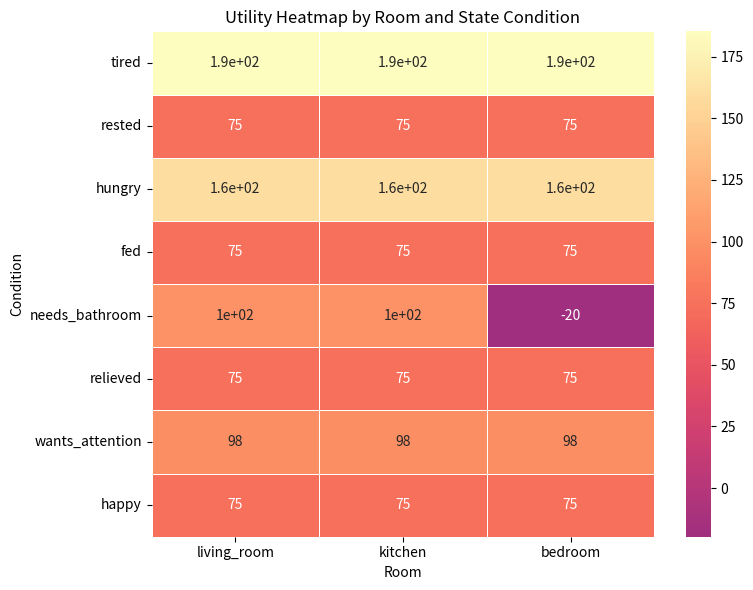

Source code (Python):
#this is the main file for the Rusty MDP project
import copy
import matplotlib.pyplot as plt
import seaborn as sns
import pandas as pd

def main():
    print("Welcome to the Rusty MDP!")
    print("This is a simple implementation of a Markov Decision Process (MDP) in Python.")
    print("Rusty is a virtual pet that has various needs and can perform actions to satisfy those needs.")
    #initialize the MDP components here
    #states
    rusty_states = [#living room states
                    "tired_living_room",
                    "rested_living_room",
                    "hungry_living_room",
                    "fed_living_room",
                    "needs_bathroom_living_room",
                    "relieved_living_room",
                    "wants_attention_living_room",
                    "happy_living_room",
                    #kitchen states
                    "tired_kitchen",
                    "rested_kitchen",
                    "hungry_kitchen",
                    "fed_kitchen",
                    "needs_bathroom_kitchen",
                    "relieved_kitchen",
                    "wants_attention_kitchen",
                    "happy_kitchen",
                    #bedroom states
                    "tired_bedroom",
                    "rested_bedroom",
                    "hungry_bedroom",
                    "fed_bedroom",
                    "needs_bathroom_bedroom",
                    "relieved_bedroom",
                    "wants_attention_bedroom",
                    "happy_bedroom",]
    #actions
    rusty_actions = ["eat", "go_to_bathroom", "play", "sleep", "groom", "wait"]

    #transition model
    def build_rusty_transition_function(states, actions):
        transitions = {}

        for state in states:
            room = state.split('_')[-1]  #'bedroom', 'kitchen', or 'living_room'

            for action in actions:
                key = (state, action)
                next_states = []

                #sleep
                if action == "sleep":
                    if "tired" in state:
                        next_state = state.replace("tired", "rested")
                        next_states.append((next_state, 0.6))  #mostly successful
                        next_states.append((state, 0.4))       #sometimes stays tired
                    else:
                        next_states.append((state, 1.0))

                #eat
                elif action == "eat":
                    if "hungry" in state:
                        next_state = state.replace("hungry", "fed")
                        next_states.append((next_state, 1.0))
                    else:
                        next_states.append((state, 1.0))

                #go_to_bathroom
                elif action == "go_to_bathroom":
                    if "needs_bathroom" in state:
                        next_state = state.replace("needs_bathroom", "relieved")
                        if "bedroom" in state:
                            #penalty: only 40% chance success in bedroom
                            next_states.append((next_state, 0.4))
                            next_states.append((state, 0.6)) #40% chance of failure
                        else:
                            next_states.append((next_state, 1.0))
                    else:
                        next_states.append((state, 1.0))

                #play
                elif action == "play":
                    if "wants_attention" in state:
                        next_state = state.replace("wants_attention", "happy")
                        next_states.append((next_state, 0.7))
                    else:
                        next_states.append((state, 0.3))
                #groom
                elif action == "groom":
                    #rusty just stays in the same state
                    next_states.append((state, 1.0))

                #wait
                elif action == "wait":
                    next_states.append((state, 1.0))


                transitions[key] = next_states

        return transitions


    #reward model
    def build_rusty_reward_function(states, actions, transitions):
        rewards = {}

        for state in states:
            for action in actions:
                next_states = transitions.get((state, action), [])
                for s_prime, prob in next_states:
                    reward = 0

                    #Satisfying hunger
                    if "hungry" in state and action == "eat":
                        reward += 100
                    elif "hungry" in state and action != "eat":
                        reward += -40

                    #Satisfying tiredness
                    if "tired" in state and action == "sleep":
                        reward += 90
                    elif "tired" in state and action != "sleep":
                        reward += -35

                    #Satisfying bathroom needs
                    if "needs_bathroom" in state and action == "go_to_bathroom":
                        if "bedroom" in state:
                            reward += -150 #Penalty for attempting bathroom in bedroom- naughty Rusty!
                        elif "relieved" in s_prime:
                            reward += 40
                    elif "needs_bathroom" in state and action != "go_to_bathroom":
                        reward += -50

                    #Satisfying attention
                    if "wants_attention" in state and action == "play":
                        if "happy" in s_prime:
                            reward += 80
                    elif "wants_attention" in state and action != "play":
                        reward += -45
                    #No particular needs
                    if all(x not in state for x in ["hungry", "tired", "needs_bathroom", "wants_attention"]):
                        if action == "groom":
                            reward += 15

                    #Waiting penalty if Rusty has needs
                    if any(x in state for x in ["hungry", "tired", "needs_bathroom", "wants_attention"]) and action == "wait":
                        reward += -16

                    rewards[(state, action, s_prime)] = reward

        return rewards


    #build the transition and reward functions
    rusty_transition_function = build_rusty_transition_function(rusty_states, rusty_actions)
    rusty_reward_function = build_rusty_reward_function(rusty_states, rusty_actions, rusty_transition_function)

    #value iteration using the transition and reward functions
    gamma = 0.8  #Discount factor

    #utility function for value iteration
    def value_iteration(states, actions, transition_probs, rewards, gamma, threshold=0.01):
        utilities = {s: 0 for s in states}
        while True:
            delta = 0
            new_utilities = copy.deepcopy(utilities)
            for s in states:
                action_values = []
                for a in actions:
                    transitions = transition_probs.get((s, a), [])
                    value = 0
                    for s_prime, prob in transitions:
                        reward = rewards.get((s, a, s_prime), 0)
                        value += prob * (reward + gamma * utilities[s_prime])
                    action_values.append(value)
                if action_values:
                    new_utilities[s] = max(action_values)
                    delta = max(delta, abs(new_utilities[s] - utilities[s]))
            utilities = new_utilities
            if delta < threshold:
                break
        return utilities

    utilities = value_iteration(rusty_states, rusty_actions, rusty_transition_function, rusty_reward_function, gamma)
    rounded_utilities = {k: round(v, 2) for k, v in utilities.items()}
    
    #create the policy based on the utilities
    def extract_policy(states, actions, utilities, transition_probs, rewards, gamma):
        policy = {}
        for s in states:
            best_action = None
            best_value = float("-inf")
            for a in actions:
                value = 0
                for s_prime, prob in transition_probs.get((s, a), []):
                    reward = rewards.get((s, a, s_prime), 0)
                    value += prob * (reward + gamma * utilities[s_prime])
                if value > best_value:
                    best_value = value
                    best_action = a
            policy[s] = best_action
        return policy

    policy = extract_policy(rusty_states, rusty_actions, rounded_utilities, rusty_transition_function, rusty_reward_function, gamma)
    print("Policy:", policy)
    import matplotlib.pyplot as plt

    # Organize utilities into a dataframe for heatmap: rows = condition, columns = room
    conditions = ['tired', 'rested', 'hungry', 'fed', 'needs_bathroom', 'relieved', 'wants_attention', 'happy']
    rooms = ['living_room', 'kitchen', 'bedroom']
    data = []

    for cond in conditions:
        row = []
        for room in rooms:
            key = f"{cond}_{room}"
            row.append(rounded_utilities.get(key, None))
        data.append(row)

    df = pd.DataFrame(data, index=conditions, columns=rooms)

    # Create the heatmap
    plt.figure(figsize=(8, 6))
    sns.heatmap(df, annot=True, cmap="magma", center=0, linewidths=.5)
    plt.title("Utility Heatmap by Room and State Condition")
    plt.ylabel("Condition")
    plt.xlabel("Room")
    plt.tight_layout()
    plt.show()


main()